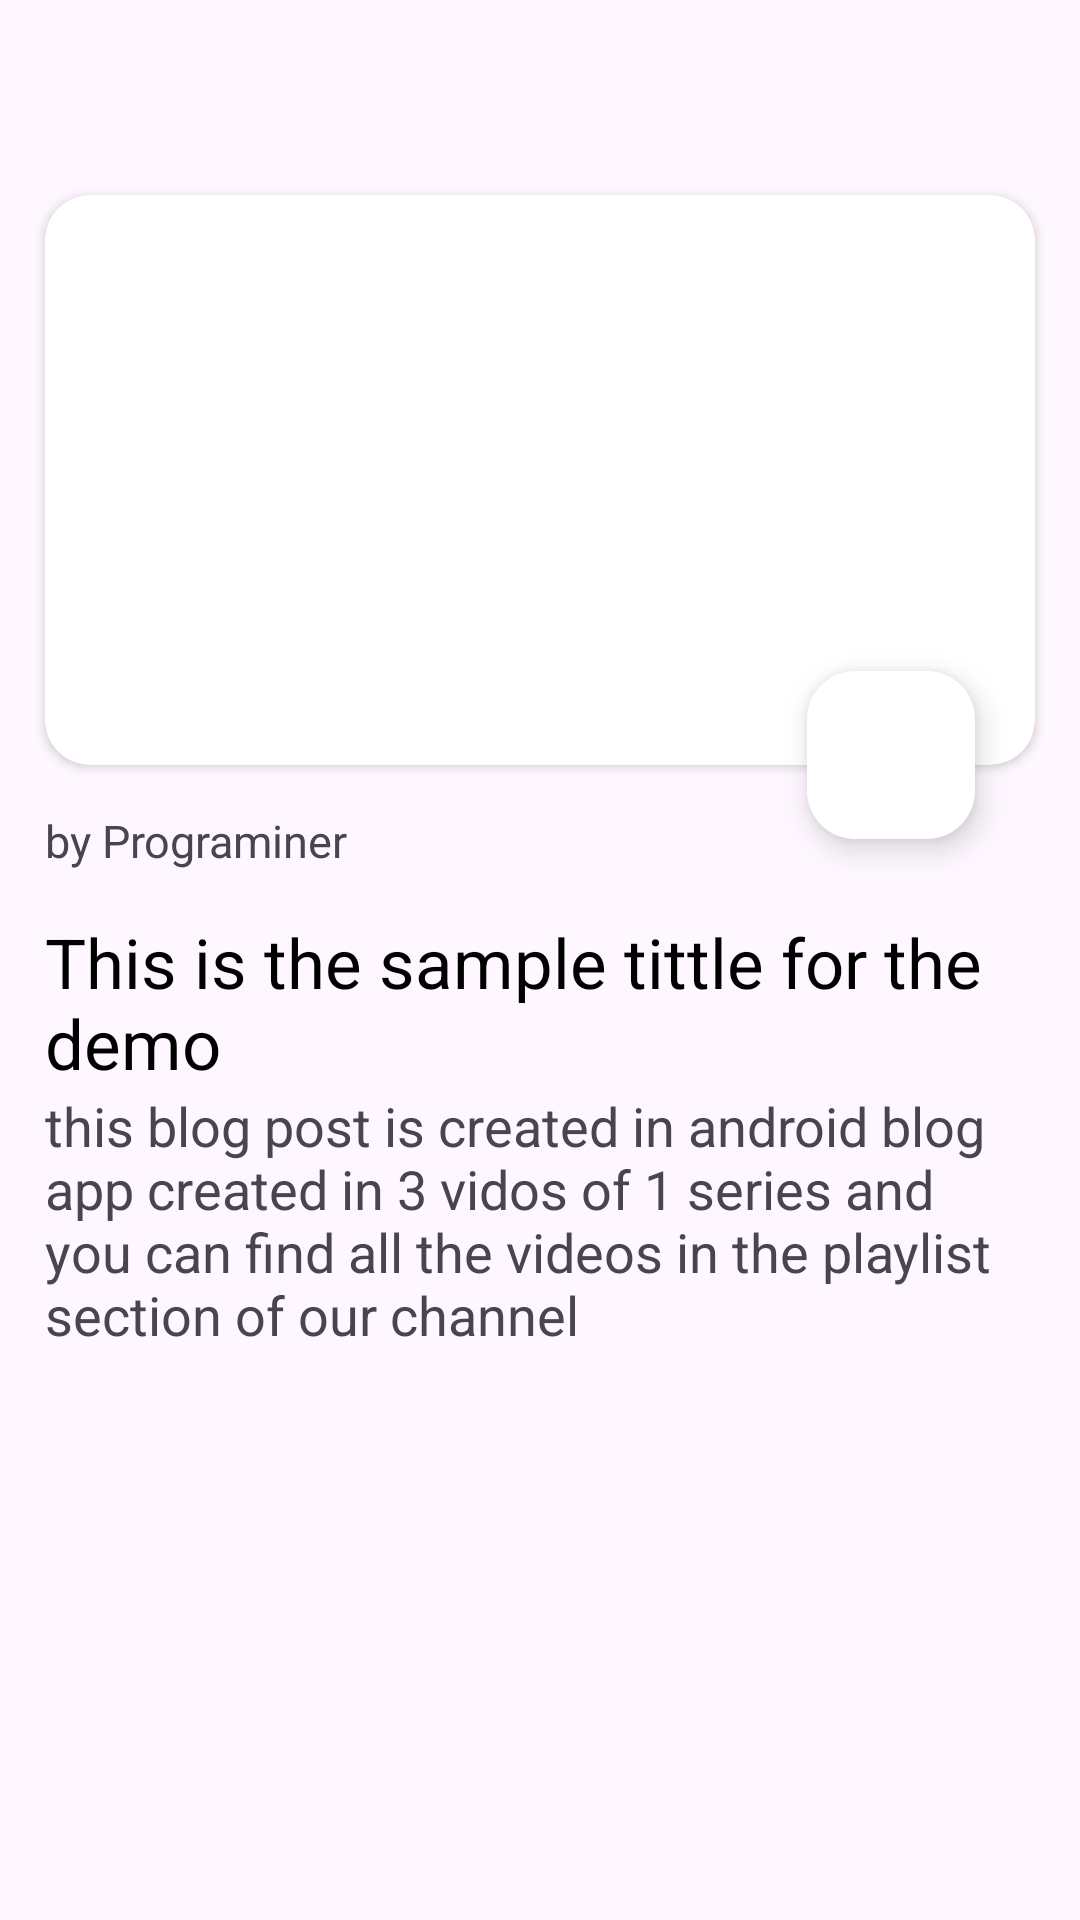

Layout XML and referenced resources for this Android screen:
<!-- AndroidManifest.xml: application theme Theme.Gongdaquanzi -->
<!-- res/layout/activity_blog.xml -->
<?xml version="1.0" encoding="utf-8"?>
<androidx.core.widget.NestedScrollView xmlns:android="http://schemas.android.com/apk/res/android"
    xmlns:app="http://schemas.android.com/apk/res-auto"
    xmlns:tools="http://schemas.android.com/tools"
    android:id="@+id/main"
    android:layout_width="match_parent"
    android:layout_height="match_parent"
    tools:context=".blog_Activity">

    <RelativeLayout
        android:layout_width="match_parent"
        android:layout_height="match_parent">

        <ImageView
            android:id="@+id/back"
            android:layout_width="35dp"
            android:layout_height="35dp"
            android:layout_marginStart="15dp"
            android:layout_marginTop="15dp"
            android:layout_marginEnd="15dp"
            android:layout_marginBottom="15dp"
             />

        <androidx.cardview.widget.CardView
            android:layout_width="match_parent"
            android:layout_height="190dp"
            android:id="@+id/card"
            android:layout_below="@id/back"
            android:layout_marginLeft="15dp"
            android:layout_marginRight="15dp"
            app:cardCornerRadius="15dp">

            <ImageView
                android:id="@+id/imageView3"
                android:layout_width="match_parent"
                android:layout_height="190dp"
                android:scaleType="centerCrop" />

        </androidx.cardview.widget.CardView>

        <com.google.android.material.floatingactionbutton.FloatingActionButton
            android:id="@+id/floatingActionButton"
            android:layout_width="wrap_content"
            android:layout_height="wrap_content"
            android:layout_alignBottom="@id/card"

            app:backgroundTint="@color/white"
            android:layout_alignParentEnd="true"
            android:layout_marginEnd="35dp"
            android:layout_marginBottom="-25dp"
            android:clickable="true"
             />

        <TextView
            android:id="@+id/textView4"
            android:layout_width="wrap_content"
            android:layout_margin="15dp"
            android:layout_height="wrap_content"

            android:textSize="15sp"
            android:layout_below="@+id/card"
            android:text="by Programiner" />
        <TextView
            android:id="@+id/textView5"
            android:layout_width="wrap_content"
            android:layout_marginStart="15dp"
            android:layout_marginEnd="15dp"
            android:layout_height="wrap_content"
            android:textColor="@color/black"

            android:textSize="23sp"
            android:layout_below="@+id/textView4"
            android:text="This is the sample tittle for the demo" />

        <TextView
            android:id="@+id/textView6"
            android:layout_width="wrap_content"
            android:layout_height="wrap_content"
            android:layout_below="@+id/textView5"
            android:layout_marginStart="15dp"
            android:layout_marginEnd="15dp"

            android:text="this blog post is created in android blog app created in 3 vidos of 1 series and you can find all the videos in the playlist section of our channel"

            android:textSize="18sp" />
    </RelativeLayout>

</androidx.core.widget.NestedScrollView>
<!-- resources referenced by this layout -->
<resources>
  <color name="black">#FF000000</color>
  <color name="white">#FFFFFFFF</color>
  <style name="Theme.Gongdaquanzi" parent="Base.Theme.Gongdaquanzi" />
  <style name="Base.Theme.Gongdaquanzi" parent="Theme.Material3.DayNight.NoActionBar">
          
          
      </style>
</resources>
